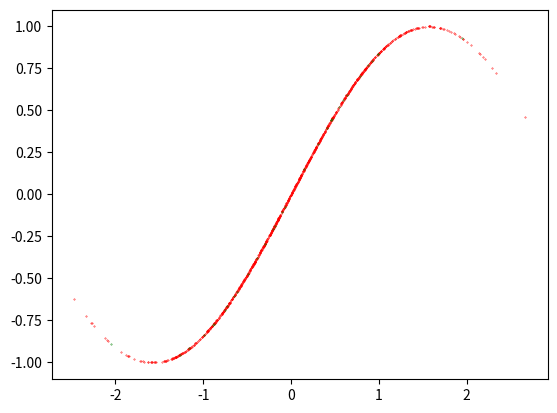

Write Python code to recreate this figure.
import numpy as np

from random import random

import matplotlib.pyplot as plt
N = 1024
K = 8
import numpy as np

def Gaussiandistance(x:np.ndarray,y:np.ndarray):
    distance = np.sum((x - y)**2)
    return np.exp(-distance/2)
def normaldistance(x:np.ndarray,y:np.ndarray):
    return np.sum((x - y)**2)

def laplace(x:np.ndarray,y:np.ndarray):
    return np.exp(np.linalg.norm(x-y,1))
matrix = np.random.random((K,K))
def matrixdot(x,y):
    x.dot(matrix).dot(y)
def dot(x,y):
    return x.dot(y)
def gaussiankernel(x:np.ndarray,y:np.ndarray):
    '''
    X:n*k matrix y m*k matrix you need to calculate its gaussian kernel
    '''
    kernel = np.zeros((x.shape[0],y.shape[0]))
    for i in range(x.shape[0]):
        for j in range(y.shape[0]):
            # kernel[i][j] = Gaussiandistance(x[i],y[j])
            # kernel[i][j] = normaldistance(x[i],y[j])
            # kernel[i][j] = dot(x[i],y[j])
            # kernel[i][j] = laplace(x[i],y[j])
            kernel[i][j] = matrixdot(x[i],y[j])
    # pass
    return kernel


Data = np.random.random((N,K)) - 0.5
label = np.sin(np.sum(Data,-1))
plt.scatter(x = np.sum(Data,-1),y = label,s=0.1,c='r')
Dataaverage = np.average(Data,0)
# Data = Data - Dataaverage
# plt.savefig("GMM.png")
N_test = 32
XData = np.random.random((N_test,K)) - 0.5
Xlabel = np.sin(np.sum(XData,-1))
plt.scatter(x=np.sum(XData,-1),y=Xlabel,c='g',s=0.1)
# XData = XData - np.average(XData,0)
Cov = gaussiankernel(XData,Data)
# Cov = XData.dot(Data.T)
DataCov = gaussiankernel(Data,Data)
# DataCov = Data.dot(Data.T)
print("Cov shape is",Cov.shape,"DataCov shape is",DataCov.shape)
# print("Cov shape",Cov.shape,"DataCov shape",DataCov.shape)
DataCov = np.linalg.inv(DataCov)
plt.savefig("Baseline.png")
pred = np.matmul(Cov,DataCov).dot(label)
plt.scatter(x=np.sum(XData,-1),y=pred,c='b',s=0.1)
plt.savefig("matrixdot.png")
